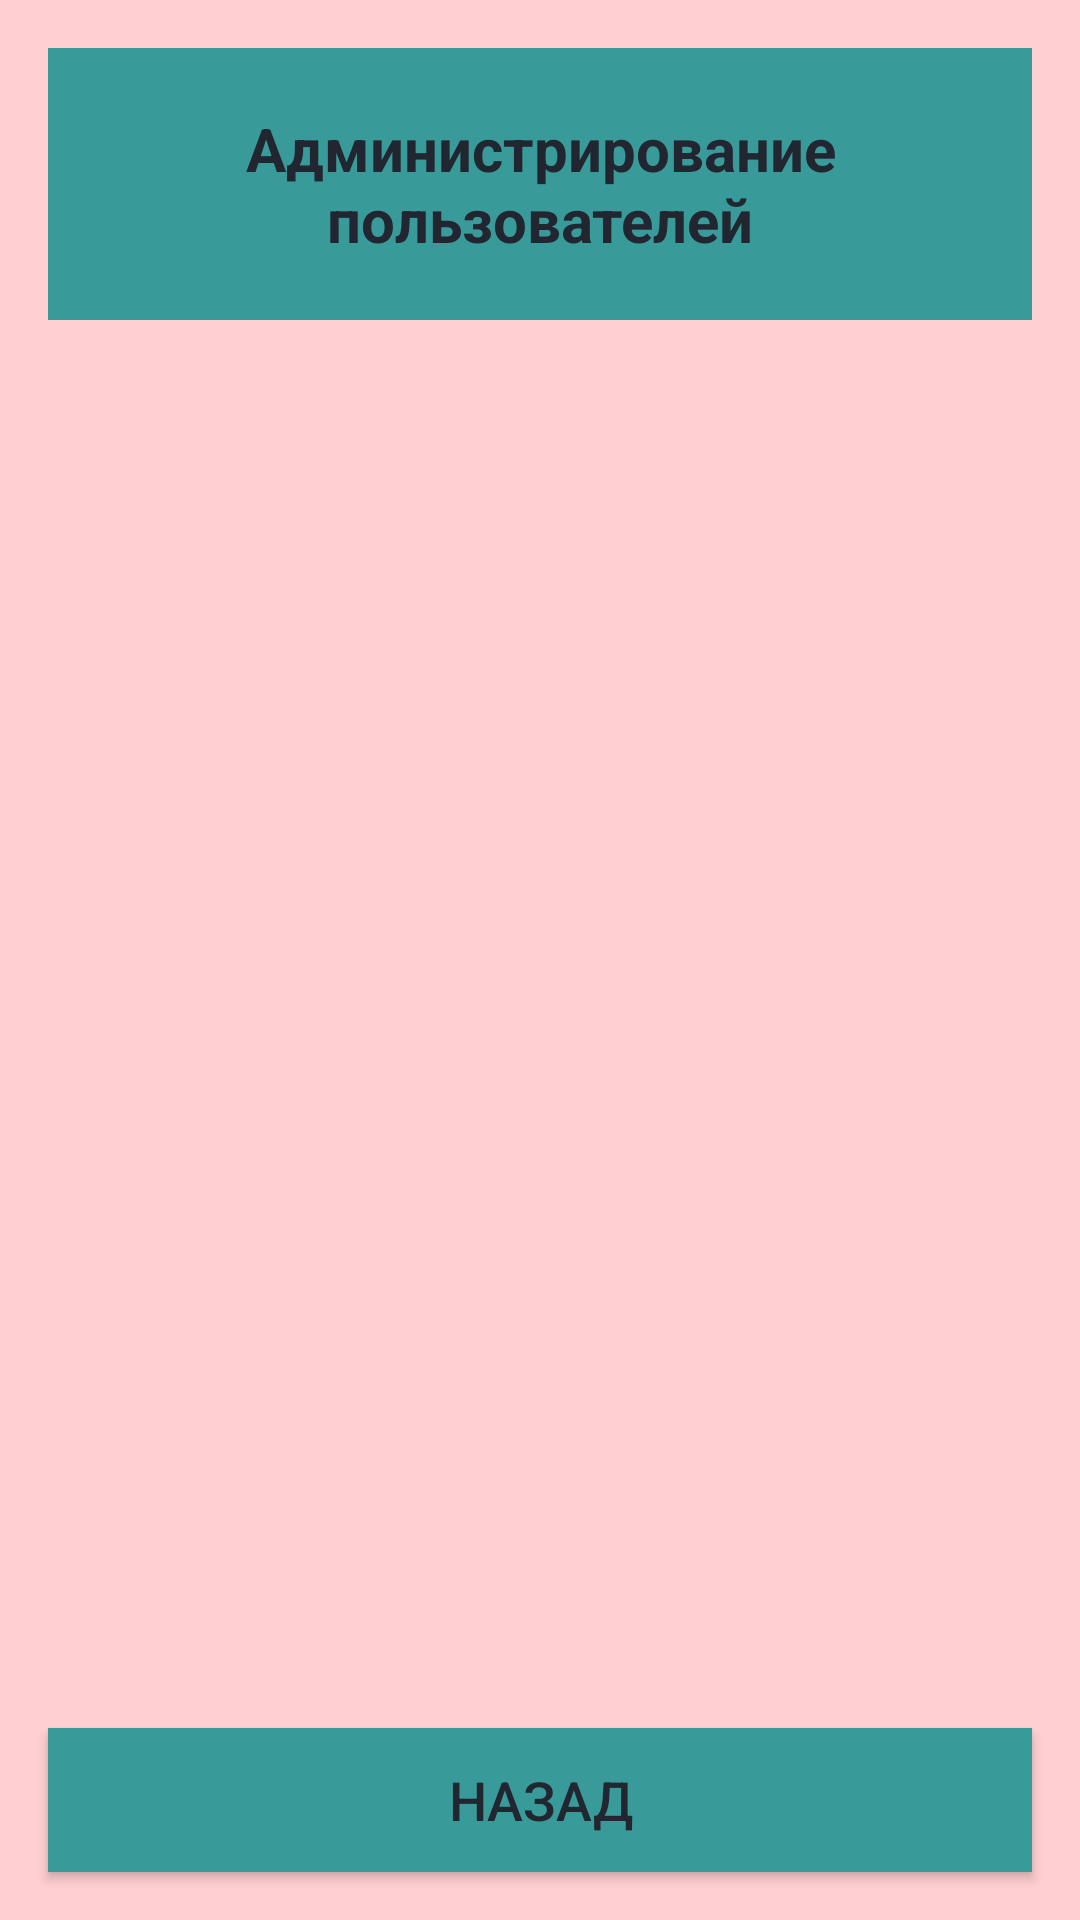

Write the Android layout XML for this screen, with the resource values it uses.
<!-- AndroidManifest.xml: application theme Theme.Lab3android -->
<!-- res/layout/activity_admin.xml -->
<?xml version="1.0" encoding="utf-8"?>
<LinearLayout xmlns:android="http://schemas.android.com/apk/res/android"
    android:layout_width="match_parent"
    android:layout_height="match_parent"
    android:orientation="vertical"
    android:background="@color/backgroundColor">

    
    <TextView
        android:layout_width="match_parent"
        android:layout_height="wrap_content"
        android:text="Администрирование пользователей"
        android:textSize="20sp"
        android:textStyle="bold"
        android:textColor="@color/textColor"
        android:gravity="center"
        android:padding="20dp"
        android:background="@color/buttonColor"
        android:layout_margin="16dp"/>

    
    <ScrollView
        android:layout_width="match_parent"
        android:layout_height="0dp"
        android:layout_weight="1">

        
        <androidx.recyclerview.widget.RecyclerView
            android:id="@+id/usersRecyclerView"
            android:layout_width="match_parent"
            android:layout_height="wrap_content"
            android:padding="8dp"/>

    </ScrollView>

    
    <Button
        android:id="@+id/backButton"
        android:layout_width="match_parent"
        android:layout_height="wrap_content"
        android:text="Назад"
        android:textSize="18sp"
        android:background="@color/buttonColor"
        android:textColor="@color/textColor"
        android:layout_margin="16dp"/>

</LinearLayout>
<!-- resources referenced by this layout -->
<resources>
  <color name="backgroundColor">#FFCFD1</color>
  <color name="buttonColor">#399B99</color>
  <color name="textColor">#212631</color>
  <style name="Theme.Lab3android" parent="Base.Theme.Lab3android" />
  <style name="Base.Theme.Lab3android" parent="Theme.Material3.DayNight.NoActionBar">
          
          <item name="colorPrimary">@color/buttonColor</item>
          <item name="colorOnPrimary">@color/textColor</item>
          <item name="android:textColor">@color/textColor</item>
      </style>
</resources>
